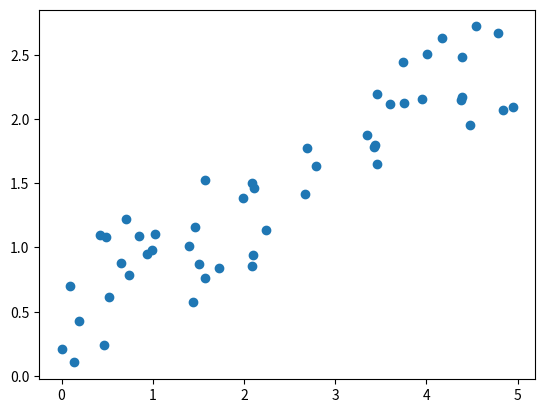

Write the Python code that produced this figure.
import matplotlib.pyplot as plt 
import numpy as np 
import matplotlib


rng = np.random.RandomState(1)
X = np.array(list(map(lambda x: [5*x], rng.rand(50))))
Y = np.array(list(map(lambda x: (x[0]*0.4+rng.rand(1))[0], X)))


#print(X)
print(X.transpose())
#print(Y)

bias = 1
theta1 = 1

theta = np.array([theta1])
#print(theta)

def h(x):
    return (bias + np.matmul(theta,x.transpose()))

#print(h(X))
#print(h(X).transpose())

def J(gradient=False, alfa=0.01, bias_=0):
    global theta, bias, X, Y, theta1
    m = len(X)
    if gradient == True:
        if bias_ == 0:
            for i in range(100000):
                inner = h(X) - Y 
                inner = np.sum(inner)
                bias = bias - alfa * (1.0/m) * inner
            return bias
        else:
            for i in range(100000):
                a = h(X)
                inner = np.matmul(a - Y, X)
                inner = np.sum(inner)
                theta1 = theta1 - alfa * (1.0/m) * inner
            return theta1
    else:
        inner = np.power((X @ theta.T) - Y, 2) 
        J = (np.sum(inner) + len(X)*bias) / 2 * len(X)
        return J


print(J())
J(gradient=True, bias_=0)
J(gradient=True, bias_=1)
print(J())
#print(h(X))

plt.scatter(X, Y)
#plt.scatter(h(X), Y)
plt.show()
